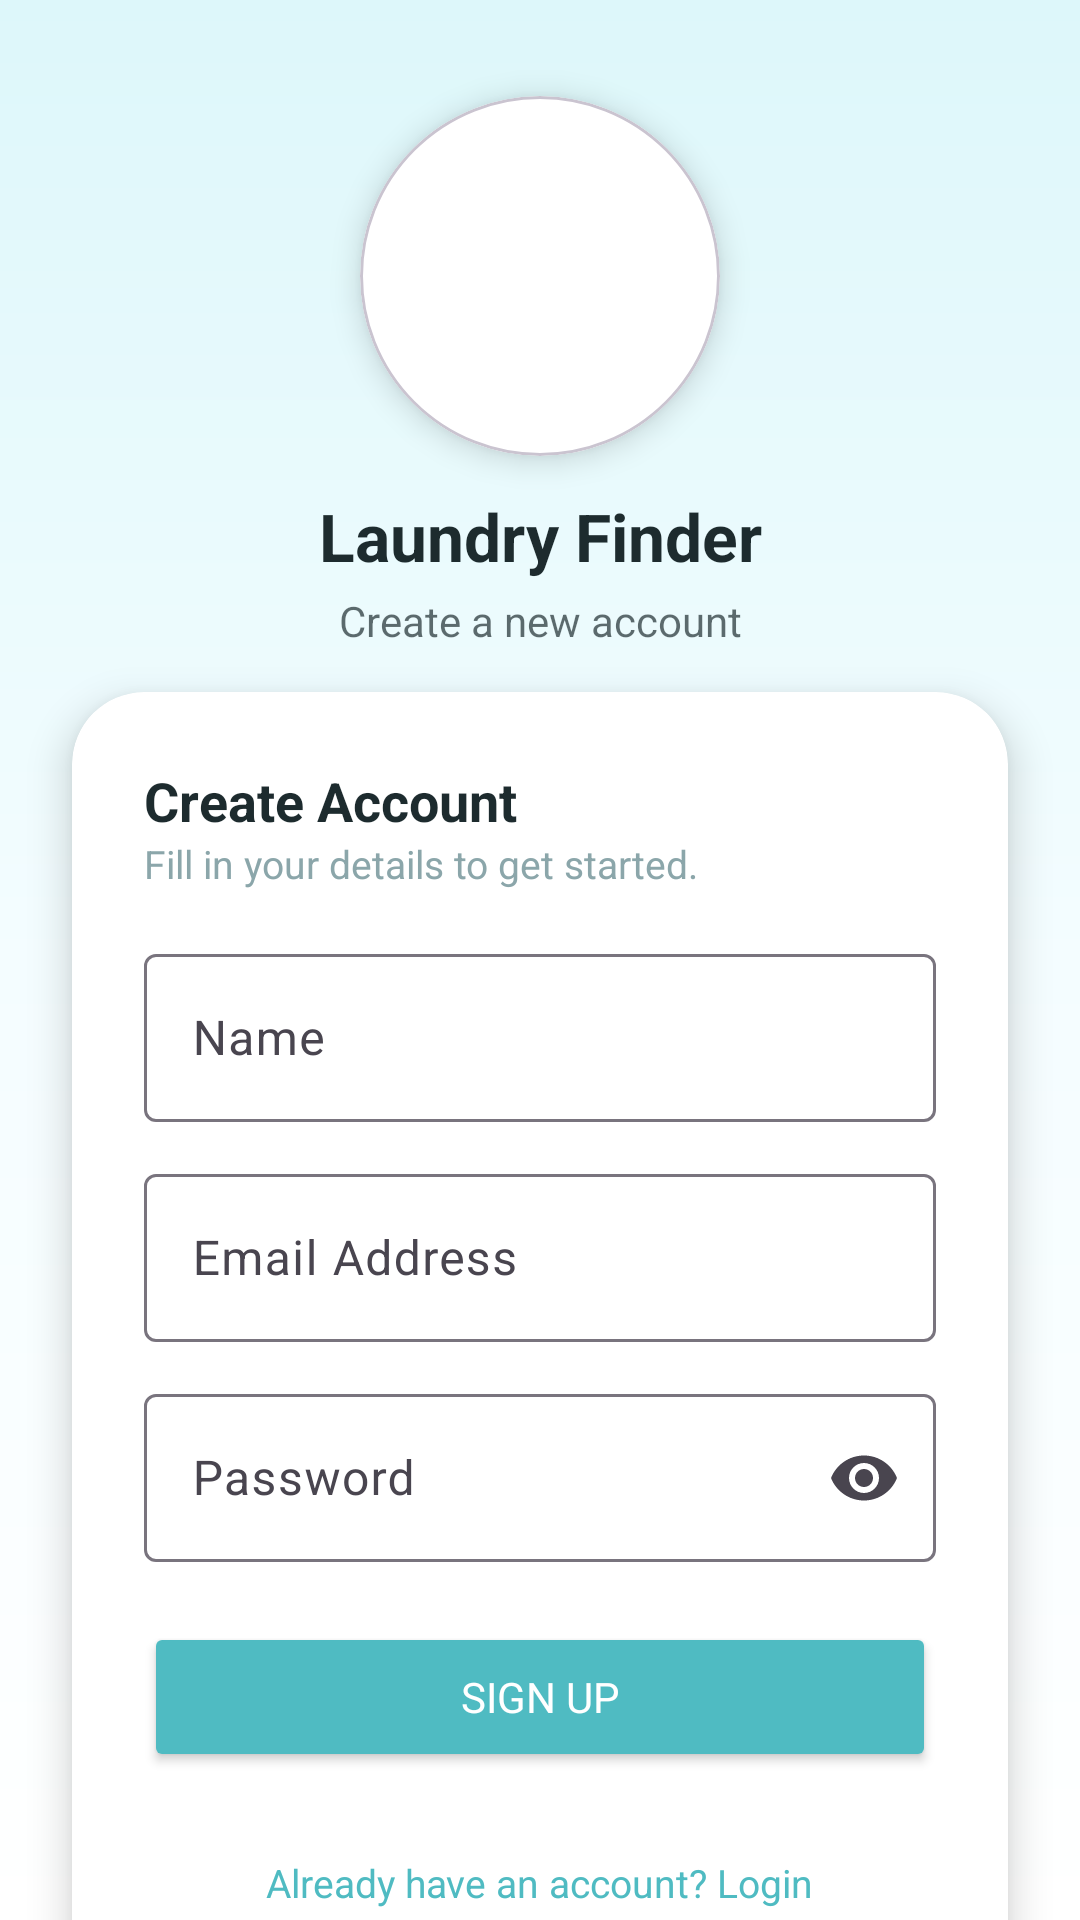

Android layout source for this screen:
<!-- AndroidManifest.xml: application theme Theme.LaundryFinderApp -->
<!-- res/layout/activity_signup.xml -->
<?xml version="1.0" encoding="utf-8"?>
<androidx.constraintlayout.widget.ConstraintLayout
    xmlns:android="http://schemas.android.com/apk/res/android"
    xmlns:app="http://schemas.android.com/apk/res-auto"
    android:layout_width="match_parent"
    android:layout_height="match_parent"
    android:background="@drawable/bg_soft_turquoise">

    
    <com.google.android.material.card.MaterialCardView
        android:id="@+id/logoCard"
        android:layout_width="120dp"
        android:layout_height="120dp"
        android:layout_marginTop="32dp"
        app:cardCornerRadius="60dp"
        app:cardElevation="6dp"
        app:cardBackgroundColor="@color/tq_card"
        app:layout_constraintTop_toTopOf="parent"
        app:layout_constraintStart_toStartOf="parent"
        app:layout_constraintEnd_toEndOf="parent"
        app:layout_constraintVertical_bias="0.18">

        <ImageView
            android:layout_width="70dp"
            android:layout_height="70dp"
            android:layout_gravity="center"
            android:src="@drawable/washngo"
            android:contentDescription="@string/app_name"/>
    </com.google.android.material.card.MaterialCardView>

    
    <TextView
        android:id="@+id/tvTitle"
        android:layout_width="wrap_content"
        android:layout_height="wrap_content"
        android:text="@string/app_name"
        android:textSize="22sp"
        android:textStyle="bold"
        android:textColor="@color/tq_text"
        android:layout_marginTop="12dp"
        app:layout_constraintTop_toBottomOf="@id/logoCard"
        app:layout_constraintStart_toStartOf="parent"
        app:layout_constraintEnd_toEndOf="parent"/>

    
    <TextView
        android:id="@+id/tvSubtitle"
        android:layout_width="wrap_content"
        android:layout_height="wrap_content"
        android:text="@string/signup_subtitle"
        android:textSize="14sp"
        android:textColor="@color/tq_text"
        android:alpha="0.7"
        android:layout_marginTop="4dp"
        app:layout_constraintTop_toBottomOf="@id/tvTitle"
        app:layout_constraintStart_toStartOf="parent"
        app:layout_constraintEnd_toEndOf="parent"/>

    
    <androidx.cardview.widget.CardView
        android:id="@+id/cardSignup"
        android:layout_width="0dp"
        android:layout_height="wrap_content"
        android:layout_margin="24dp"
        app:cardCornerRadius="24dp"
        app:cardElevation="8dp"
        app:cardBackgroundColor="@color/tq_card"
        app:layout_constraintTop_toBottomOf="@id/tvSubtitle"
        app:layout_constraintStart_toStartOf="parent"
        app:layout_constraintEnd_toEndOf="parent"
        app:layout_constraintBottom_toBottomOf="parent"
        app:layout_constraintVertical_bias="0.15">

        <LinearLayout
            android:layout_width="match_parent"
            android:layout_height="wrap_content"
            android:orientation="vertical"
            android:padding="24dp">

            
            <TextView
                android:layout_width="wrap_content"
                android:layout_height="wrap_content"
                android:text="@string/signup_title"
                android:textSize="18sp"
                android:textStyle="bold"
                android:textColor="@color/tq_text"/>

            <TextView
                android:layout_width="wrap_content"
                android:layout_height="wrap_content"
                android:text="@string/signup_info"
                android:textSize="13sp"
                android:textColor="@color/tq_hint"
                android:layout_marginBottom="16dp"/>

            
            <com.google.android.material.textfield.TextInputLayout
                android:layout_width="match_parent"
                android:layout_height="wrap_content">

                <com.google.android.material.textfield.TextInputEditText
                    android:id="@+id/edtName"
                    android:layout_width="match_parent"
                    android:layout_height="wrap_content"
                    android:minHeight="56dp"
                    android:hint="@string/name"
                    android:inputType="textPersonName"/>
            </com.google.android.material.textfield.TextInputLayout>

            
            <com.google.android.material.textfield.TextInputLayout
                android:layout_width="match_parent"
                android:layout_height="wrap_content"
                android:layout_marginTop="12dp">

                <com.google.android.material.textfield.TextInputEditText
                    android:id="@+id/edtEmail"
                    android:layout_width="match_parent"
                    android:layout_height="wrap_content"
                    android:minHeight="56dp"
                    android:hint="@string/email"
                    android:inputType="textEmailAddress"/>
            </com.google.android.material.textfield.TextInputLayout>

            
            <com.google.android.material.textfield.TextInputLayout
                android:layout_width="match_parent"
                android:layout_height="wrap_content"
                android:layout_marginTop="12dp"
                app:endIconMode="password_toggle">

                <com.google.android.material.textfield.TextInputEditText
                    android:id="@+id/edtPassword"
                    android:layout_width="match_parent"
                    android:layout_height="wrap_content"
                    android:minHeight="56dp"
                    android:hint="@string/password"
                    android:inputType="textPassword"/>
            </com.google.android.material.textfield.TextInputLayout>

            
            <Button
                android:id="@+id/btnSignup"
                android:layout_width="match_parent"
                android:layout_height="50dp"
                android:layout_marginTop="20dp"
                android:text="@string/signup"
                android:textColor="@android:color/white"
                android:backgroundTint="@color/tq_primary"
                android:onClick="signUp"/>

            
            <TextView
                android:id="@+id/tvLogin"
                android:layout_width="wrap_content"
                android:layout_height="wrap_content"
                android:text="@string/login_prompt"
                android:textColor="@color/tq_primary"
                android:textSize="13sp"
                android:layout_marginTop="16dp"
                android:onClick="goToLogin"
                android:paddingHorizontal="16dp"
                android:paddingVertical="12dp"
                android:layout_gravity="center"/>

        </LinearLayout>
    </androidx.cardview.widget.CardView>

</androidx.constraintlayout.widget.ConstraintLayout>
<!-- resources referenced by this layout -->
<resources>
  <color name="tq_card">#FFFFFF</color>
  <color name="tq_hint">#8BA6AA</color>
  <color name="tq_primary">#4FBBC2</color>
  <color name="tq_text">#1D2B2E</color>
  <!-- drawable bg_soft_turquoise (drawable) -->
  <?xml version="1.0" encoding="utf-8"?>
  <shape xmlns:android="http://schemas.android.com/apk/res/android">
      <gradient
          android:startColor="#DDF7FA"
          android:centerColor="#F4FDFF"
          android:endColor="#FFFFFF"
          android:angle="270" />
  </shape>
  <string name="app_name">Laundry Finder</string>
  <string name="email">Email Address</string>
  <string name="login_prompt">Already have an account? Login</string>
  <string name="name">Name</string>
  <string name="password">Password</string>
  <string name="signup">Sign Up</string>
  <string name="signup_info">Fill in your details to get started.</string>
  <string name="signup_subtitle">Create a new account</string>
  <string name="signup_title">Create Account</string>
  <style name="Theme.LaundryFinderApp" parent="Theme.Material3.Light.NoActionBar">
  
          
          <item name="colorPrimary">#6EC6C4</item>
          <item name="colorOnPrimary">#FFFFFF</item>
  
          <item name="colorSecondary">#A7E0DE</item>
          <item name="colorOnSecondary">#004D4B</item>
  
          
          <item name="android:windowBackground">#F5FAFA</item>
  
          
          <item name="android:statusBarColor">#6EC6C4</item>
          <item name="android:windowLightStatusBar">true</item>
  
          
          <item name="android:fontFamily">sans-serif</item>
  
      </style>
</resources>
